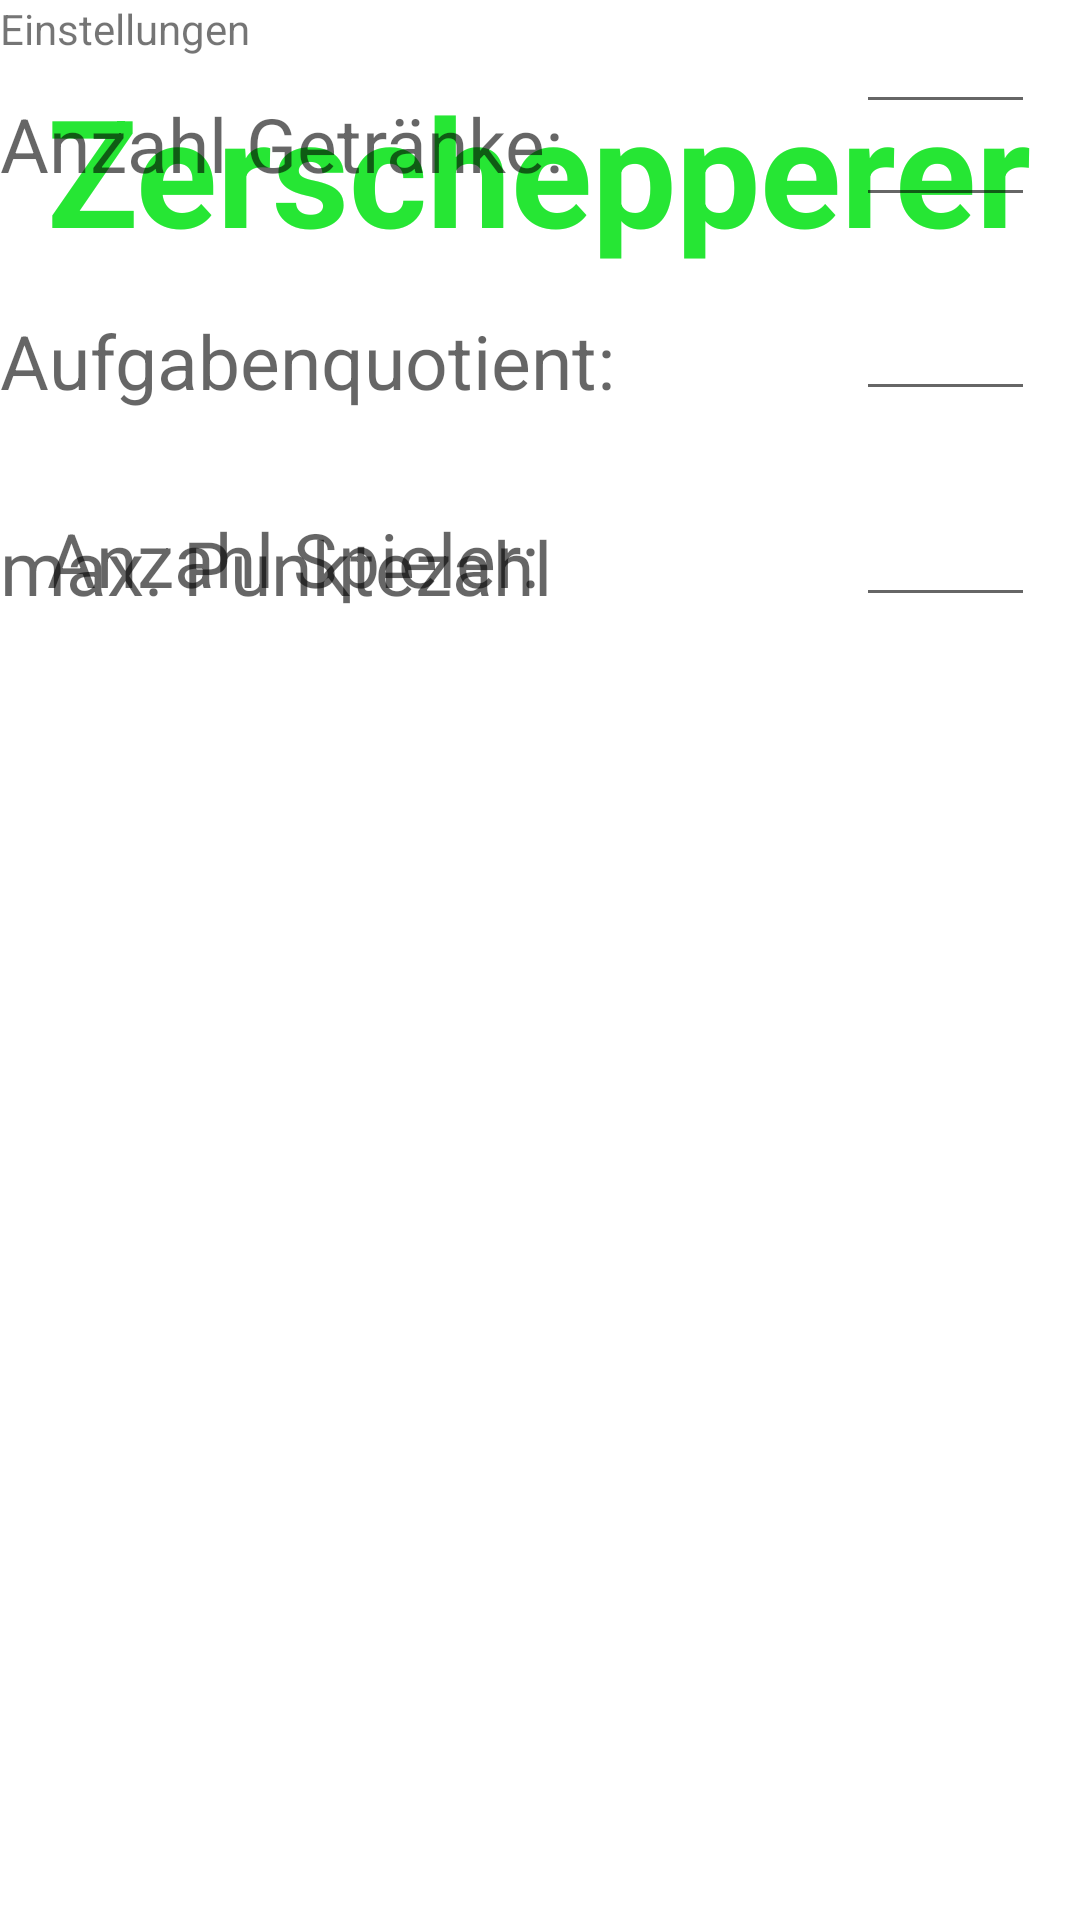

Produce the Android XML layout that renders to this screen, including the resource entries it uses.
<!-- AndroidManifest.xml: fallback theme Theme.MaterialComponents.DayNight.NoActionBar -->
<!-- res/layout/layout_settings.xml -->
<?xml version="1.0" encoding="utf-8"?>
<RelativeLayout xmlns:android="http://schemas.android.com/apk/res/android"
                android:layout_width="match_parent"
                android:layout_height="match_parent">

    <TextView
            android:layout_width="wrap_content"
            android:layout_height="wrap_content"
            android:textAppearance="?android:attr/textAppearanceLarge"
            android:text="@string/title"
            android:id="@id/title"
            style="@style/game_title" android:textSize="50dp" android:layout_alignParentTop="true"
            android:layout_centerHorizontal="true" android:layout_marginTop="23dp"/>
    <TextView
            android:text="Einstellungen"
            android:id="@id/settings"
            style="@style/game_title.do"
            android:layout_width="wrap_content" android:layout_height="wrap_content"/>
    <TextView
            android:layout_width="wrap_content"
            android:layout_height="wrap_content"
            android:textAppearance="?android:attr/textAppearanceSmall"
            android:text="Einstellungen"
            android:id="@id/settings"
            style="@style/game_title.subtitle" android:layout_below="@id/title"
            android:layout_toRightOf="@id/settings"/>
    <TextView
            android:layout_width="wrap_content"
            android:layout_height="wrap_content"
            android:textAppearance="?android:attr/textAppearanceMedium"
            android:text="Anzahl Spieler:"
            android:id="@id/"
            android:layout_marginTop="39dp"
            android:textSize="25dp" android:layout_below="@id/settings" android:layout_alignLeft="@id/settings"/>
    <EditText
            android:layout_width="wrap_content"
            android:layout_height="wrap_content"
            android:inputType="number"
            android:ems="10"
            android:id="@id/count_players"
            android:maxWidth="10dp"
            android:layout_alignParentEnd="false" android:layout_alignParentStart="false"
            android:layout_alignBottom="@id/" android:layout_toRightOf="@id/settings"
            android:layout_marginLeft="90dp" android:numeric="integer" android:layout_marginRight="15dp"/>
    <TextView android:layout_width="wrap_content" android:layout_height="wrap_content"
              android:textAppearance="?android:attr/textAppearanceMedium" android:text="Anzahl Getränke:"
              android:id="@+id/textView" android:textSize="25dp"
              android:layout_marginTop="31dp" android:layout_below="@id/" android:layout_alignLeft="@id/"/>
    <EditText android:layout_width="wrap_content" android:layout_height="wrap_content" android:inputType="number"
              android:ems="10" android:id="@id/count_drinks" android:maxWidth="10dp" android:layout_alignParentEnd="false"
              android:layout_alignParentStart="false"
              android:numeric="integer"
              android:layout_alignTop="@+id/textView" android:layout_alignLeft="@id/count_players"
              android:layout_marginRight="15dp"/>
    <TextView android:layout_width="wrap_content" android:layout_height="wrap_content"
              android:textAppearance="?android:attr/textAppearanceMedium" android:text="Aufgabenquotient:"
              android:id="@+id/textView2" android:layout_marginTop="31dp" android:textSize="25dp"
              android:layout_below="@id/count_drinks" android:layout_alignLeft="@+id/textView"/>
    <EditText android:layout_width="wrap_content" android:layout_height="wrap_content" android:inputType="number"
              android:ems="10" android:id="@id/task_quotient" android:maxWidth="10dp" android:layout_alignParentEnd="false"
              android:layout_alignParentStart="false" android:numeric="integer"
              android:layout_alignBottom="@+id/textView2" android:layout_alignLeft="@id/count_drinks"
              android:layout_alignRight="@id/count_drinks"/>
    <TextView android:layout_width="wrap_content" android:layout_height="wrap_content"
              android:textAppearance="?android:attr/textAppearanceMedium" android:text="max. Punktezahl"
              android:id="@+id/textView3" android:layout_marginTop="35dp" android:textSize="25dp"
              android:layout_below="@+id/textView2" android:layout_alignLeft="@+id/textView2"/>
    <EditText android:layout_width="wrap_content" android:layout_height="wrap_content" android:inputType="number"
              android:ems="10" android:id="@id/max_points" android:maxWidth="10dp" android:layout_alignParentEnd="false"
              android:layout_alignParentStart="false" android:numeric="integer"
              android:layout_alignBottom="@+id/textView3" android:layout_alignLeft="@id/task_quotient"
              android:layout_alignRight="@id/task_quotient"/>
</RelativeLayout>
<!-- resources referenced by this layout -->
<resources>
  <string name="title">Zerschepperer</string>
  <style name="game_title">
          <item name="android:layout_width">wrap_content</item>
          <item name="android:layout_height">wrap_content</item>
          <item name="android:textAppearance">?android:attr/textAppearanceLarge</item>
          <item name="android:layout_alignParentTop">true</item>
          <item name="android:layout_centerHorizontal">true</item>
          <item name="android:layout_marginTop">25dp</item>
          <item name="android:textColor">#26e634</item>
          <item name="android:textStyle">bold</item>
          <item name="android:textSize">50dp</item>
      </style>
  <style name="game_title.subtitle" parent="game_title">
          <item name="android:layout_width">wrap_content</item>
          <item name="android:layout_height">wrap_content</item>
          <item name="android:layout_below">@id/title</item>
          <item name="android:layout_alignLeft">@id/title</item>
          <item name="android:layout_marginTop">90dp</item>
          <item name="android:textSize">30dp</item>
          <item name="android:layout_below">@id/title</item>
          <item name="android:layout_centerHorizontal">true</item>
          <item name="android:textColor">#ffffff</item>
          <item name="android:textStyle">normal</item>
      </style>
</resources>
